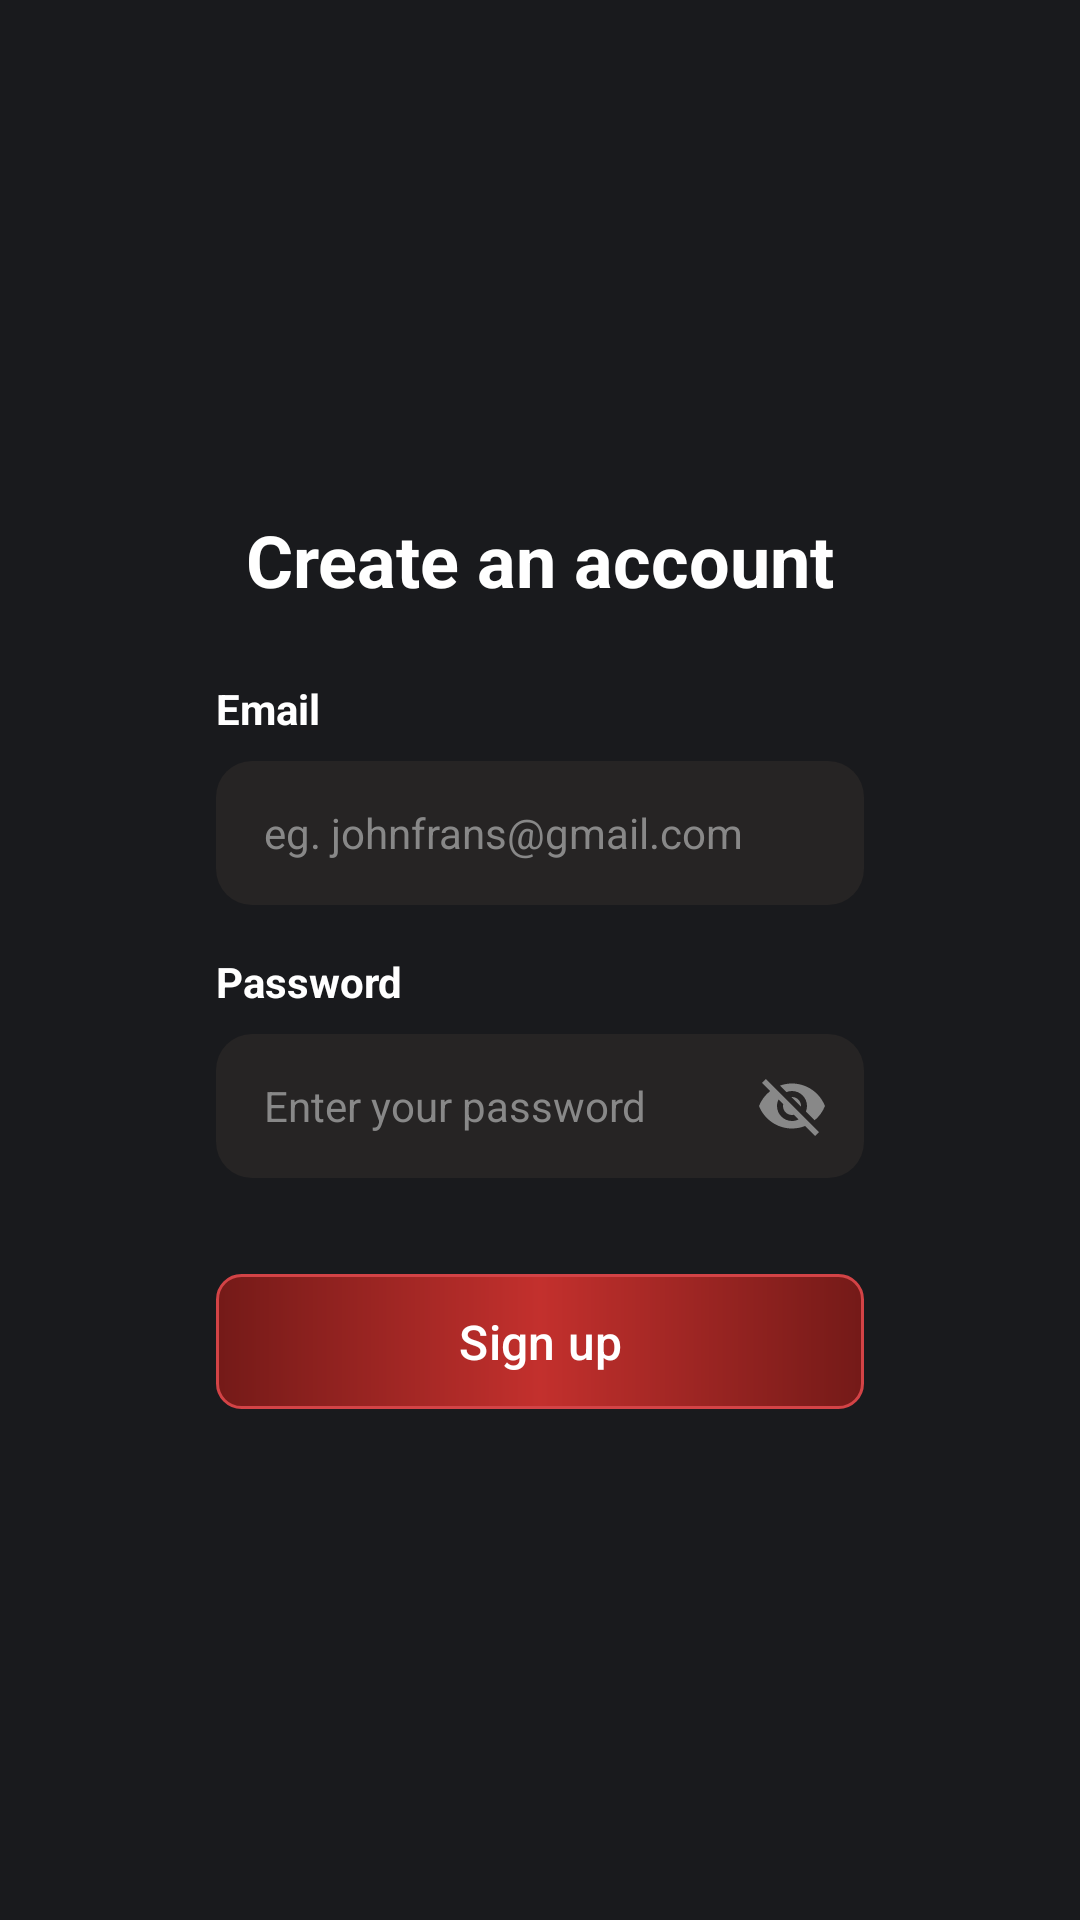

This screen was rendered from an Android layout file. Write that file and the resources it references.
<!-- AndroidManifest.xml: application theme Theme.GenStreamUI -->
<!-- res/layout/fragment_sign_up.xml -->
<?xml version="1.0" encoding="utf-8"?>
<androidx.constraintlayout.widget.ConstraintLayout xmlns:android="http://schemas.android.com/apk/res/android"
    xmlns:app="http://schemas.android.com/apk/res-auto"
    android:layout_width="match_parent"
    android:layout_height="match_parent">

    <LinearLayout
        android:layout_width="0dp"
        android:layout_height="wrap_content"
        android:gravity="center_vertical"
        android:orientation="vertical"
        app:layout_constraintBottom_toBottomOf="parent"
        app:layout_constraintEnd_toEndOf="parent"
        app:layout_constraintStart_toStartOf="parent"
        app:layout_constraintTop_toTopOf="parent"
        app:layout_constraintWidth_percent="0.6">

        <TextView
            android:layout_width="match_parent"
            android:layout_height="wrap_content"
            android:layout_marginBottom="24dp"
            android:gravity="center"
            android:text="Create an account"
            android:textColor="@color/white"
            android:textSize="24sp"
            android:textStyle="bold" />

        
        <TextView
            android:layout_width="wrap_content"
            android:layout_height="wrap_content"
            android:text="Email"
            android:textColor="@color/white"
            android:textSize="14sp"
            android:textStyle="bold" />

        <EditText
            android:id="@+id/etEmail"
            android:layout_width="match_parent"
            android:layout_height="48dp"
            android:layout_marginTop="8dp"
            android:background="@drawable/bg_edittext"
            android:hint="eg. johnfrans@gmail.com"
            android:inputType="textEmailAddress"
            android:paddingHorizontal="16dp"
            android:textColor="@color/white"
            android:textColorHint="#888888"
            android:textSize="14sp" />

        
        <TextView
            android:layout_width="wrap_content"
            android:layout_height="wrap_content"
            android:layout_marginTop="16dp"
            android:text="Password"
            android:textColor="@color/white"
            android:textSize="14sp"
            android:textStyle="bold" />

        <FrameLayout
            android:layout_width="match_parent"
            android:layout_height="wrap_content"
            android:layout_marginTop="8dp">

            <EditText
                android:id="@+id/etPassword"
                android:layout_width="match_parent"
                android:layout_height="48dp"
                android:background="@drawable/bg_edittext"
                android:hint="Enter your password"
                android:inputType="textPassword"
                android:paddingStart="16dp"
                android:paddingEnd="48dp"
                android:textColor="@color/white"
                android:textColorHint="#888888"
                android:textSize="14sp" />

            <ImageView
                android:id="@+id/ivTogglePassword"
                android:layout_width="48dp"
                android:layout_height="48dp"
                android:layout_gravity="end|center_vertical"
                android:background="?attr/selectableItemBackgroundBorderless"
                android:clickable="true"
                android:focusable="true"
                android:padding="12dp"
                android:src="@drawable/ic_visibility_off" />
        </FrameLayout>

        
        <com.google.android.material.button.MaterialButton
            android:id="@+id/btnSignUp"
            android:layout_width="match_parent"
            android:layout_height="45dp"
            android:layout_marginTop="32dp"
            android:background="@drawable/bg_button_connect"
            android:text="Sign up"
            android:textAllCaps="false"
            android:textColor="@color/white"
            android:textSize="16sp"
            app:backgroundTint="@null" />

    </LinearLayout>
</androidx.constraintlayout.widget.ConstraintLayout>
<!-- resources referenced by this layout -->
<resources>
  <color name="white">#FFFFFFFF</color>
  <!-- drawable bg_button_connect (drawable) -->
  <?xml version="1.0" encoding="utf-8"?>
  <shape xmlns:android="http://schemas.android.com/apk/res/android"
      android:shape="rectangle">
      <gradient
          android:startColor="#741A18"
          android:centerColor="#C3302D"
          android:endColor="#741A18"
          android:angle="0" />
      <corners android:radius="8dp" />
      <stroke
          android:width="1dp"
          android:color="#D34346" />
  </shape>
  <!-- drawable bg_edittext (drawable) -->
  <?xml version="1.0" encoding="utf-8"?>
  <shape xmlns:android="http://schemas.android.com/apk/res/android">
      <solid android:color="#262424" />
      <corners android:radius="12dp" />
  </shape>
  <!-- drawable ic_visibility_off (drawable) -->
  <vector xmlns:android="http://schemas.android.com/apk/res/android"
      android:width="24dp"
      android:height="24dp"
      android:viewportWidth="24"
      android:viewportHeight="24">
      <path
          android:fillColor="#888888"
          android:pathData="M12,7c2.76,0 5,2.24 5,5 0,0.65 -0.13,1.26 -0.36,1.83l2.92,2.92c1.51,-1.26 2.7,-2.89 3.43,-4.75 -1.73,-4.39 -6,-7.5 -11,-7.5 -1.4,0 -2.74,0.25 -3.98,0.7l2.16,2.16C10.74,7.13 11.35,7 12,7zM2,4.27l2.28,2.28 0.46,0.46C3.08,8.3 1.78,10.02 1,12c1.73,4.39 6,7.5 11,7.5 1.55,0 3.03,-0.3 4.38,-0.84l0.42,0.42L19.73,22 21,20.73 3.27,3 2,4.27zM7.53,9.8l1.55,1.55c-0.05,0.21 -0.08,0.43 -0.08,0.65 0,1.66 1.34,3 3,3 0.22,0 0.44,-0.03 0.65,-0.08l1.55,1.55c-0.67,0.33 -1.41,0.53 -2.2,0.53 -2.76,0 -5,-2.24 -5,-5 0,-0.79 0.2,-1.53 0.53,-2.2zM11.84,9.02l3.15,3.15 0.02,-0.16c0,-1.66 -1.34,-3 -3,-3l-0.17,0.01z"/>
  </vector>
  <style name="Theme.GenStreamUI" parent="Base.Theme.GenStreamUI" />
  <style name="Base.Theme.GenStreamUI" parent="Theme.Material3.DayNight.NoActionBar">
          
          
          
          <item name="android:windowBackground">@color/bg_color</item>
          <item name="android:windowSplashScreenBackground" tools:targetApi="s">@color/bg_color</item>
      </style>
  <color name="bg_color">#191A1D</color>
</resources>
